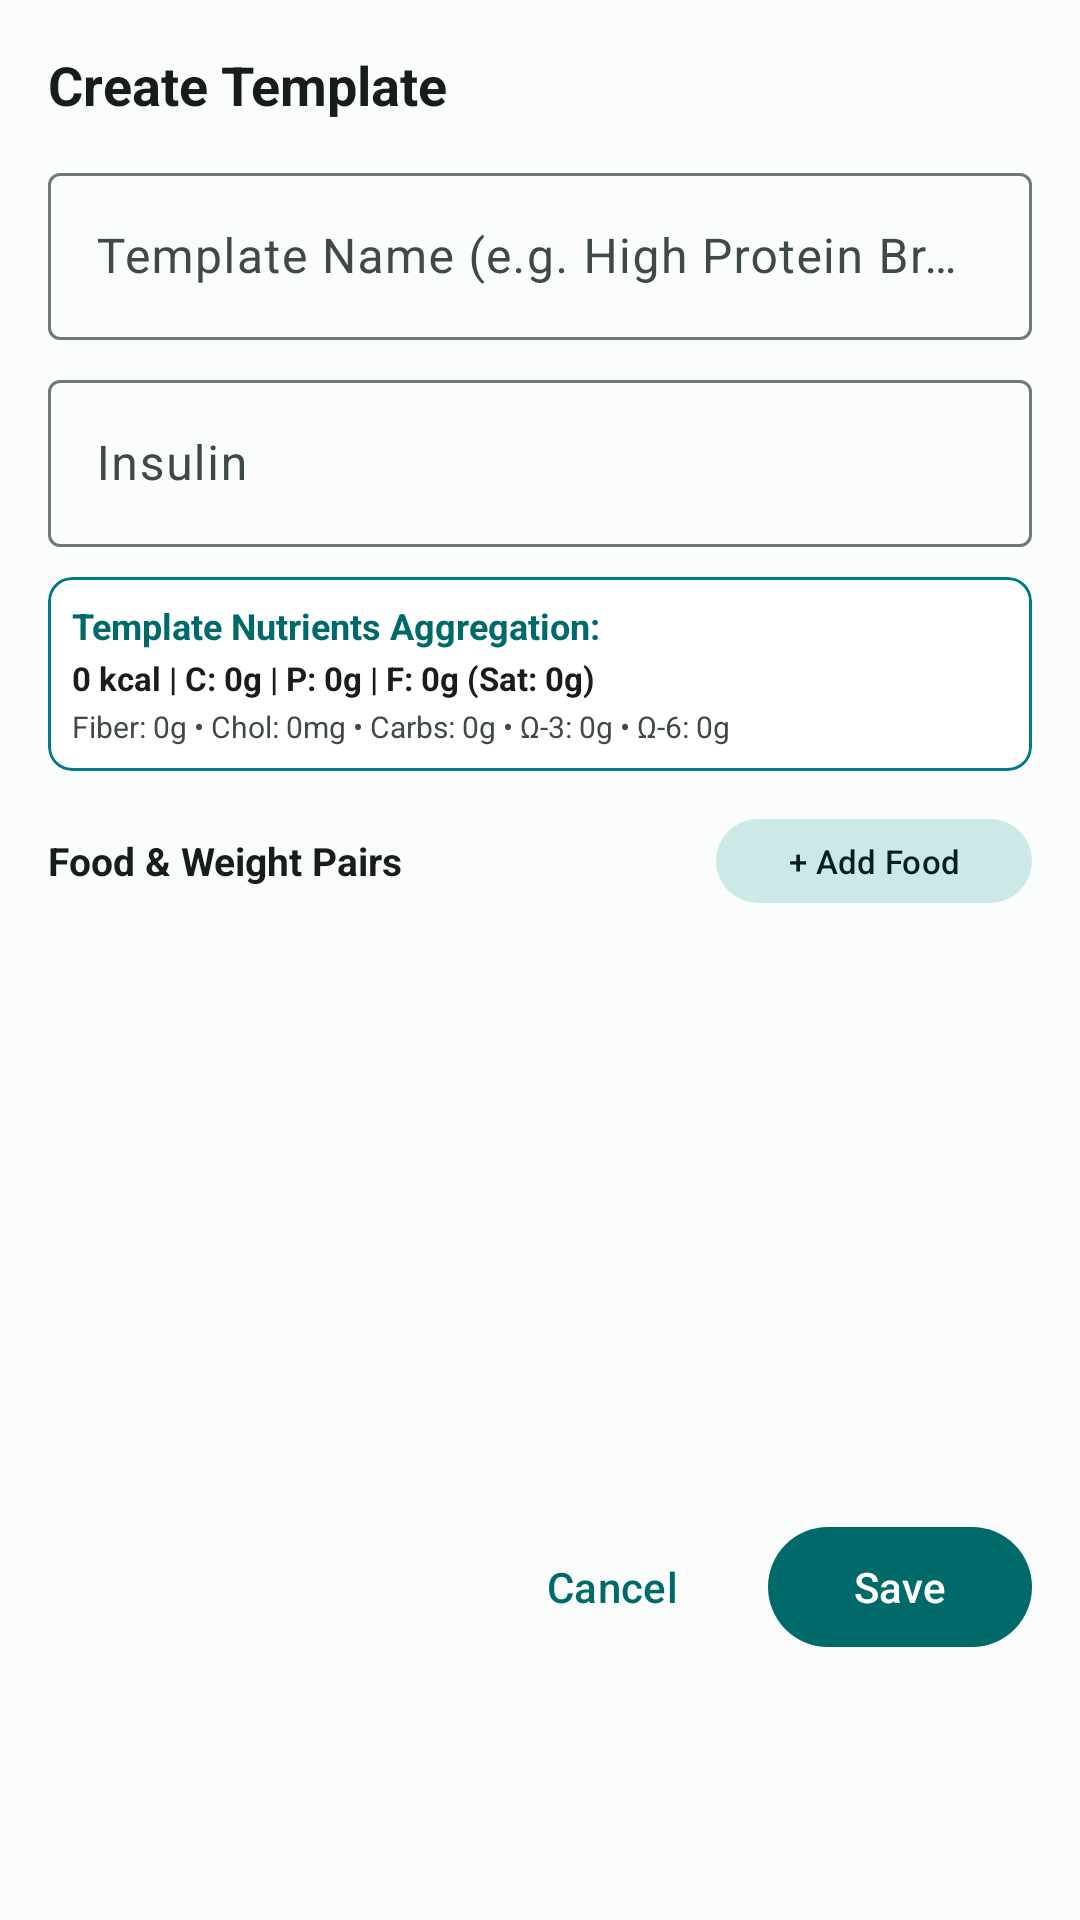

The Android layout XML behind this screen, and the referenced resources:
<!-- AndroidManifest.xml: application theme Theme.ActivityTracker -->
<!-- res/layout/dialog_edit_template.xml -->
<?xml version="1.0" encoding="utf-8"?>
<LinearLayout xmlns:android="http://schemas.android.com/apk/res/android"
    xmlns:app="http://schemas.android.com/apk/res-auto"
    android:layout_width="match_parent"
    android:layout_height="wrap_content"
    android:orientation="vertical"
    android:padding="16dp">

    <TextView
        android:id="@+id/text_dialog_template_title"
        android:layout_width="wrap_content"
        android:layout_height="wrap_content"
        android:text="@string/create_template"
        android:textColor="?attr/colorOnSurface"
        android:textSize="18sp"
        android:textStyle="bold" />

    
    <com.google.android.material.textfield.TextInputLayout
        android:id="@+id/til_template_name"
        style="@style/Widget.Material3.TextInputLayout.OutlinedBox"
        android:layout_width="match_parent"
        android:layout_height="wrap_content"
        android:layout_marginTop="12dp"
        android:hint="@string/template_name_hint">

        <com.google.android.material.textfield.TextInputEditText
            android:id="@+id/et_template_name"
            android:layout_width="match_parent"
            android:layout_height="wrap_content"
            android:inputType="textCapWords" />
    </com.google.android.material.textfield.TextInputLayout>

    
    <com.google.android.material.textfield.TextInputLayout
        android:id="@+id/til_template_insulin"
        style="@style/Widget.Material3.TextInputLayout.OutlinedBox"
        android:layout_width="match_parent"
        android:layout_height="wrap_content"
        android:layout_marginTop="8dp"
        android:hint="@string/insulin_dose">

        <com.google.android.material.textfield.TextInputEditText
            android:id="@+id/et_template_insulin"
            android:layout_width="match_parent"
            android:layout_height="wrap_content"
            android:inputType="numberDecimal" />
    </com.google.android.material.textfield.TextInputLayout>

    
    <com.google.android.material.card.MaterialCardView
        android:layout_width="match_parent"
        android:layout_height="wrap_content"
        android:layout_marginTop="10dp"
        app:cardBackgroundColor="@color/clinical_card_bg"
        app:cardCornerRadius="8dp"
        app:strokeColor="@color/clinical_teal"
        app:strokeWidth="1dp">

        <LinearLayout
            android:layout_width="match_parent"
            android:layout_height="wrap_content"
            android:orientation="vertical"
            android:padding="8dp">

            <TextView
                android:layout_width="wrap_content"
                android:layout_height="wrap_content"
                android:text="Template Nutrients Aggregation:"
                android:textColor="?attr/colorPrimary"
                android:textSize="12sp"
                android:textStyle="bold" />

            <TextView
                android:id="@+id/text_tpl_dialog_primary"
                android:layout_width="match_parent"
                android:layout_height="wrap_content"
                android:layout_marginTop="2dp"
                android:text="0 kcal | C: 0g | P: 0g | F: 0g (Sat: 0g)"
                android:textColor="?attr/colorOnSurface"
                android:textSize="11sp"
                android:textStyle="bold" />

            <TextView
                android:id="@+id/text_tpl_dialog_secondary"
                android:layout_width="match_parent"
                android:layout_height="wrap_content"
                android:layout_marginTop="2dp"
                android:text="Fiber: 0g • Chol: 0mg • Carbs: 0g • Ω-3: 0g • Ω-6: 0g"
                android:textColor="?attr/colorOnSurfaceVariant"
                android:textSize="10sp" />
        </LinearLayout>
    </com.google.android.material.card.MaterialCardView>

    
    <LinearLayout
        android:layout_width="match_parent"
        android:layout_height="wrap_content"
        android:layout_marginTop="12dp"
        android:gravity="center_vertical"
        android:orientation="horizontal">

        <TextView
            android:layout_width="0dp"
            android:layout_height="wrap_content"
            android:layout_weight="1"
            android:text="Food &amp; Weight Pairs"
            android:textColor="?attr/colorOnSurface"
            android:textSize="13sp"
            android:textStyle="bold" />

        <com.google.android.material.button.MaterialButton
            android:id="@+id/btn_tpl_add_food_row"
            style="@style/Widget.Material3.Button.TonalButton"
            android:layout_width="wrap_content"
            android:layout_height="36dp"
            android:text="@string/add_food_row"
            android:textSize="11sp" />
    </LinearLayout>

    <androidx.recyclerview.widget.RecyclerView
        android:id="@+id/recycler_tpl_foods"
        android:layout_width="match_parent"
        android:layout_height="180dp"
        android:layout_marginTop="4dp" />

    
    <TextView
        android:id="@+id/text_tpl_error"
        android:layout_width="match_parent"
        android:layout_height="wrap_content"
        android:layout_marginTop="6dp"
        android:textColor="?attr/colorError"
        android:textSize="12sp"
        android:visibility="gone" />

    
    <LinearLayout
        android:layout_width="match_parent"
        android:layout_height="wrap_content"
        android:layout_marginTop="16dp"
        android:gravity="end"
        android:orientation="horizontal">

        <com.google.android.material.button.MaterialButton
            android:id="@+id/btn_tpl_cancel"
            style="@style/Widget.Material3.Button.TextButton"
            android:layout_width="wrap_content"
            android:layout_height="wrap_content"
            android:text="@string/action_cancel" />

        <com.google.android.material.button.MaterialButton
            android:id="@+id/btn_tpl_save"
            style="@style/Widget.Material3.Button"
            android:layout_width="wrap_content"
            android:layout_height="wrap_content"
            android:layout_marginStart="8dp"
            android:text="@string/action_save" />
    </LinearLayout>

</LinearLayout>
<!-- resources referenced by this layout -->
<resources>
  <color name="clinical_card_bg">#FFFFFF</color>
  <color name="clinical_teal">#007A87</color>
  <string name="action_cancel">Cancel</string>
  <string name="action_save">Save</string>
  <string name="add_food_row">+ Add Food</string>
  <string name="create_template">Create Template</string>
  <string name="insulin_dose">Insulin</string>
  <string name="template_name_hint">Template Name (e.g. High Protein Breakfast)</string>
  <color name="md_theme_light_primary">#006A6A</color>
  <color name="md_theme_light_onPrimary">#FFFFFF</color>
  <color name="md_theme_light_primaryContainer">#6FF7F6</color>
  <color name="md_theme_light_onPrimaryContainer">#002020</color>
  <color name="md_theme_light_secondary">#4A6363</color>
  <color name="md_theme_light_onSecondary">#FFFFFF</color>
  <color name="md_theme_light_secondaryContainer">#CCE8E7</color>
  <color name="md_theme_light_onSecondaryContainer">#051F20</color>
  <color name="md_theme_light_tertiary">#4B607C</color>
  <color name="md_theme_light_onTertiary">#FFFFFF</color>
  <color name="md_theme_light_tertiaryContainer">#D3E4FF</color>
  <color name="md_theme_light_onTertiaryContainer">#041C35</color>
  <color name="md_theme_light_error">#BA1A1A</color>
  <color name="md_theme_light_onError">#FFFFFF</color>
  <color name="md_theme_light_background">#FAFDFB</color>
  <color name="md_theme_light_onBackground">#191C1C</color>
  <color name="md_theme_light_surface">#FAFDFB</color>
  <color name="md_theme_light_onSurface">#191C1C</color>
  <color name="md_theme_light_surfaceVariant">#DAE5E4</color>
  <color name="md_theme_light_onSurfaceVariant">#3F4948</color>
  <color name="md_theme_light_outline">#6F7979</color>
  <style name="Widget.ActivityTracker.AutoCompleteTextView" parent="Widget.AppCompat.AutoCompleteTextView">
          <item name="android:textColor">@color/autocomplete_text</item>
          <item name="android:textColorHint">@color/autocomplete_subtext</item>
          <item name="android:popupBackground">@color/autocomplete_bg</item>
      </style>
  <color name="autocomplete_text">#191C1C</color>
  <color name="autocomplete_subtext">#5B6464</color>
  <color name="autocomplete_bg">#FFFFFF</color>
</resources>
